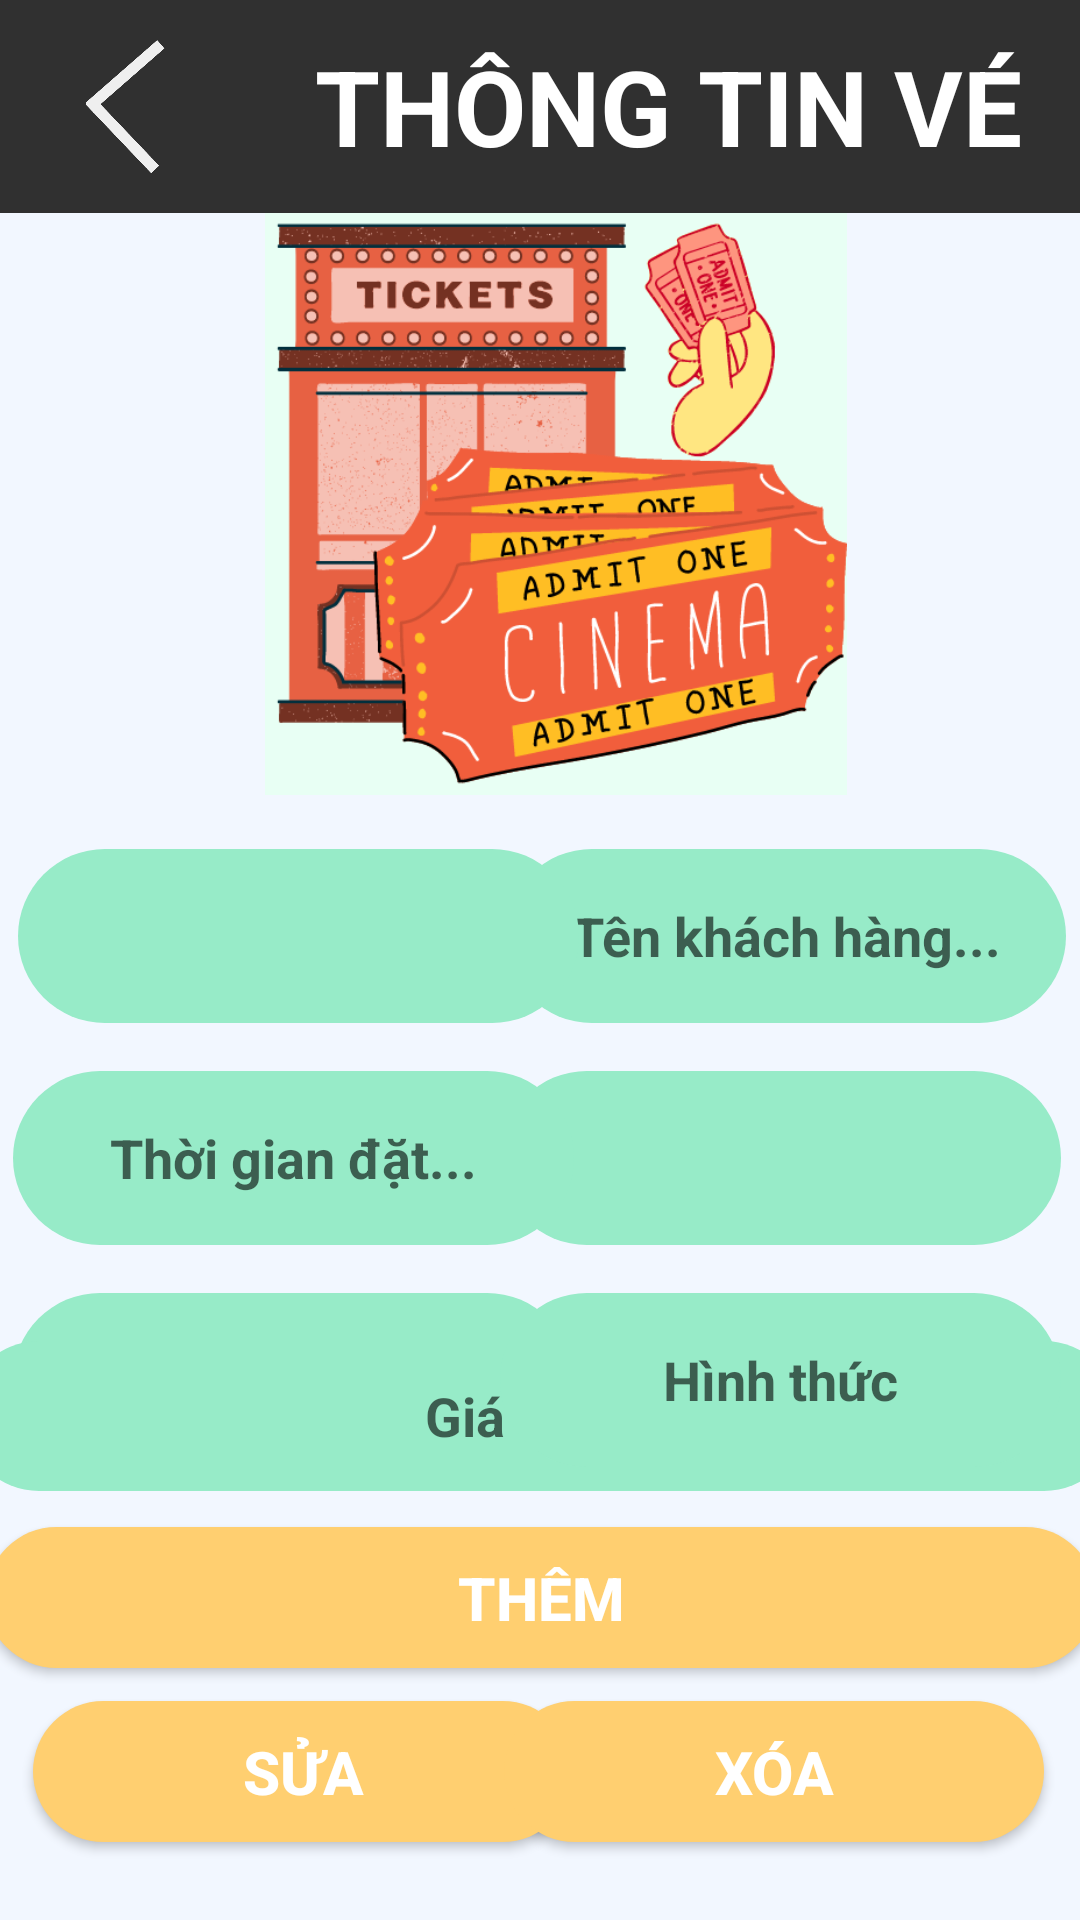

This screen was rendered from an Android layout file. Write that file and the resources it references.
<!-- AndroidManifest.xml: application theme Theme.OUCINEMA -->
<!-- res/layout/add_update_ticket.xml -->
<?xml version="1.0" encoding="utf-8"?>
<android.support.constraint.ConstraintLayout xmlns:android="http://schemas.android.com/apk/res/android"
    xmlns:app="http://schemas.android.com/apk/res-auto"
    xmlns:tools="http://schemas.android.com/tools"
    android:layout_width="match_parent"
    android:layout_height="match_parent"
    android:background="#F2F7FF">

    <LinearLayout
        android:id="@+id/linearLayout4"
        android:layout_width="413dp"
        android:layout_height="71dp"
        android:background="#303030"
        android:gravity="center"
        android:orientation="horizontal"
        app:layout_constraintEnd_toEndOf="parent"
        app:layout_constraintStart_toStartOf="parent"
        app:layout_constraintTop_toTopOf="parent">

        <ImageView
            android:id="@+id/turn_back_managefilm"
            android:layout_width="55dp"
            android:layout_height="46dp"
            android:layout_marginEnd="30dp"
            app:srcCompat="@drawable/turnback"
            tools:layout_editor_absoluteX="33dp"
            tools:layout_editor_absoluteY="152dp" />

        <TextView
            android:id="@+id/textView2"
            android:layout_width="wrap_content"
            android:layout_height="wrap_content"
            android:text="THÔNG TIN VÉ"
            android:textColor="#FFFFFF"
            android:textSize="35dp"
            android:textStyle="bold"
            tools:layout_editor_absoluteX="74dp"
            tools:layout_editor_absoluteY="240dp" />
    </LinearLayout>

    <Button
        android:id="@+id/btn_themve"
        android:layout_width="370dp"
        android:layout_height="47dp"
        android:layout_marginBottom="84dp"
        android:background="@drawable/cssbuttonpagethemsuaquanli"
        android:text="Thêm"
        android:textColor="@color/white"
        android:textSize="20dp"
        android:textStyle="bold"
        app:layout_constraintBottom_toBottomOf="parent"
        app:layout_constraintEnd_toEndOf="parent"
        app:layout_constraintStart_toStartOf="parent" />

    <Button
        android:id="@+id/btn_suave"
        android:layout_width="180dp"
        android:layout_height="47dp"
        android:layout_marginBottom="26dp"
        android:background="@drawable/cssbuttonpagethemsuaquanli"
        android:text="Sửa"
        android:textColor="@color/white"
        android:textSize="20dp"
        android:textStyle="bold"
        app:layout_constraintBottom_toBottomOf="parent"
        app:layout_constraintEnd_toEndOf="parent"
        app:layout_constraintHorizontal_bias="0.061"
        app:layout_constraintStart_toStartOf="parent"  />

    <Button
        android:id="@+id/btn_xoave"
        android:layout_width="180dp"
        android:layout_height="47dp"
        android:layout_marginBottom="26dp"
        android:background="@drawable/cssbuttonpagethemsuaquanli"
        android:text="Xóa"
        android:textColor="@color/white"
        android:textSize="20dp"
        android:textStyle="bold"
        app:layout_constraintBottom_toBottomOf="parent"
        app:layout_constraintEnd_toEndOf="parent"
        app:layout_constraintHorizontal_bias="0.933"
        app:layout_constraintStart_toStartOf="parent" />

    <EditText
        android:id="@+id/Thongtinvekhachang"
        android:layout_width="187dp"
        android:layout_height="58dp"
        android:layout_marginTop="212dp"
        android:background="@drawable/cssthongtinaddupdatemanage"
        android:ems="10"
        android:gravity="center"
        android:hint="Tên khách hàng..."
        android:inputType="textPersonName"
        android:textStyle="bold"
        app:layout_constraintEnd_toEndOf="parent"
        app:layout_constraintHorizontal_bias="0.973"
        app:layout_constraintStart_toStartOf="parent"
        app:layout_constraintTop_toBottomOf="@+id/linearLayout4" />

    <Spinner
        android:id="@+id/Thongtinveghe"
        android:layout_width="187dp"
        android:layout_height="58dp"
        android:layout_marginTop="16dp"
        android:background="@drawable/cssthongtinaddupdatemanage"
        android:ems="10"
        android:gravity="center"
        android:hint="Số ghế..."
        android:inputType="textPersonName"
        android:textStyle="bold"
        app:layout_constraintEnd_toEndOf="parent"
        app:layout_constraintHorizontal_bias="0.964"
        app:layout_constraintStart_toStartOf="parent"
        app:layout_constraintTop_toBottomOf="@+id/Thongtinvekhachang" />

    <Spinner
        android:id="@+id/Thongtinvesuatchieu"
        android:layout_width="187dp"
        android:layout_height="58dp"
        android:layout_marginTop="212dp"
        android:background="@drawable/cssthongtinaddupdatemanage"
        android:gravity="center"
        android:textStyle="bold"
        app:layout_constraintEnd_toEndOf="parent"
        app:layout_constraintHorizontal_bias="0.035"
        app:layout_constraintStart_toStartOf="parent"
        app:layout_constraintTop_toBottomOf="@+id/linearLayout4" />

    <EditText
        android:id="@+id/thongtinvethoigiandat"
        android:layout_width="187dp"
        android:layout_height="58dp"
        android:layout_marginTop="16dp"
        android:background="@drawable/cssthongtinaddupdatemanage"
        android:ems="10"
        android:gravity="center"
        android:inputType="time"
        android:textStyle="bold"
        android:hint="Thời gian đặt..."
        app:layout_constraintEnd_toEndOf="parent"
        app:layout_constraintHorizontal_bias="0.026"
        app:layout_constraintStart_toStartOf="parent"
        app:layout_constraintTop_toBottomOf="@+id/Thongtinvesuatchieu" />

    <Spinner
        android:id="@+id/Thongtinvemagiamgia"
        android:layout_width="187dp"
        android:layout_height="58dp"
        android:layout_marginTop="16dp"
        android:background="@drawable/cssthongtinaddupdatemanage"
        android:gravity="center"
        android:textStyle="bold"
        app:layout_constraintEnd_toEndOf="parent"
        app:layout_constraintHorizontal_bias="0.026"
        app:layout_constraintStart_toStartOf="parent"
        app:layout_constraintTop_toBottomOf="@+id/thongtinvethoigiandat" />

    <EditText
        android:id="@+id/Thongtinvegiatien"
        android:layout_width="385dp"
        android:layout_height="50dp"
        android:layout_marginBottom="143dp"
        android:background="@drawable/cssthongtinaddupdatemanage"
        android:ems="10"
        android:gravity="center"
        android:hint="Giá tiền..."
        android:inputType="number"
        android:textStyle="bold"
        app:layout_constraintBottom_toBottomOf="parent"
        app:layout_constraintEnd_toEndOf="parent"
        app:layout_constraintStart_toStartOf="parent" />

    <EditText
        android:id="@+id/Thongtinvehinhthuc"
        android:layout_width="187dp"
        android:layout_height="58dp"
        android:layout_marginTop="16dp"
        android:background="@drawable/cssthongtinaddupdatemanage"
        android:gravity="center"
        android:textStyle="bold"
        android:hint="Hình thức"
        app:layout_constraintEnd_toEndOf="parent"
        app:layout_constraintHorizontal_bias="0.964"
        app:layout_constraintStart_toStartOf="parent"
        app:layout_constraintTop_toBottomOf="@+id/Thongtinveghe" />

    <ImageView
        android:id="@+id/imageView18"
        android:layout_width="320dp"
        android:layout_height="194dp"
        app:layout_constraintEnd_toEndOf="parent"
        app:layout_constraintHorizontal_bias="0.633"
        app:layout_constraintStart_toStartOf="parent"
        app:layout_constraintTop_toBottomOf="@+id/linearLayout4"
        app:srcCompat="@drawable/imageticket" />

</android.support.constraint.ConstraintLayout>
<!-- resources referenced by this layout -->
<resources>
  <!-- drawable cssbuttonpagethemsuaquanli (drawable) -->
  <?xml version="1.0" encoding="utf-8"?>
  <shape xmlns:android="http://schemas.android.com/apk/res/android">
      <solid android:color="#FFCF70" />
      <corners android:radius="50dp" />
  
  </shape>
  <!-- drawable cssthongtinaddupdatemanage (drawable) -->
  <?xml version="1.0" encoding="utf-8"?>
  <shape xmlns:android="http://schemas.android.com/apk/res/android">
      <solid android:color="#97EBC8" />
      <corners android:radius="200dp" />
      <stroke android:color="@color/black"/>
  </shape>
  <!-- drawable imageticket: png bitmap (drawable, 76891 bytes) -->
  <!-- drawable turnback: png bitmap (drawable, 14470 bytes) -->
  <style name="Theme.OUCINEMA" parent="Theme.AppCompat.Light.DarkActionBar">
          
          <item name="colorPrimary">#222222</item>
          <item name="colorPrimaryDark">#000000</item>
          <item name="colorAccent">#EEEEEE</item>
          
      </style>
  <!-- not gathered from this repository: default colours our renderer supplied (Android Studio template values) -->
  <color name="black">#FF000000</color>
  <color name="white">#FFFFFFFF</color>
</resources>
